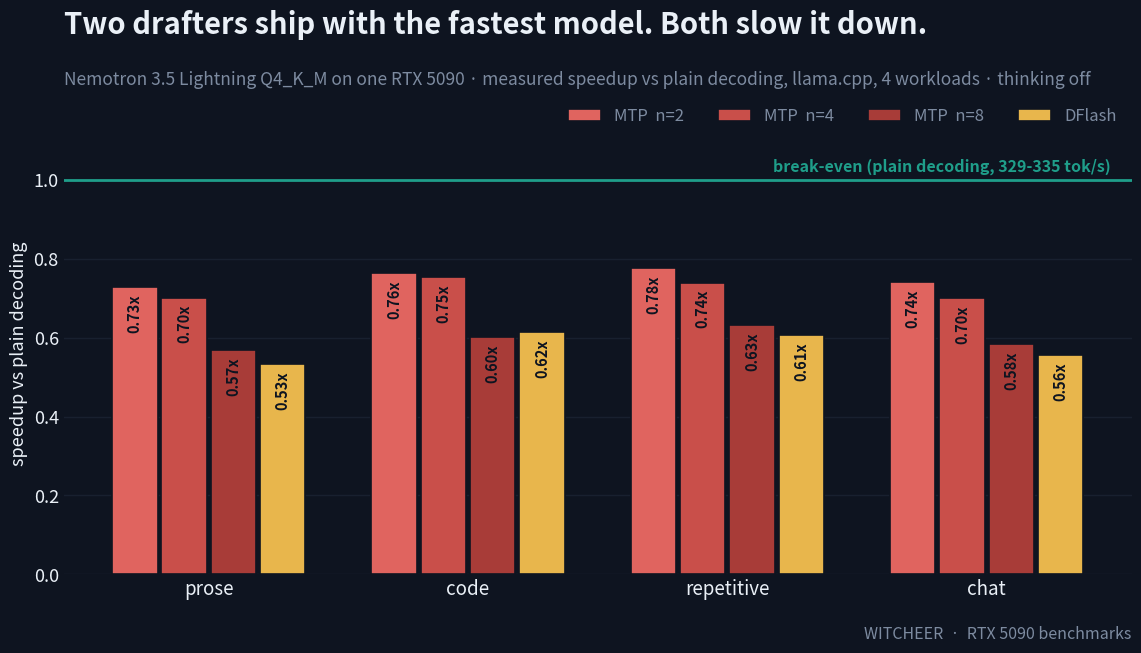

Recreate this plot in Python. (Note: this script raises an exception after producing the figure.)
#!/usr/bin/env python3
"""Nemotron 3.5 Lightning spec-decode leg: every drafter config slows the model down.

Grouped bars of measured speedup ratio vs plain decoding (chat-server conditions, four
workloads, 8 prompts x 256 tok each, temperature 0) for NVIDIA's two shipped drafters on
one RTX 5090 via llama.cpp b10371 (dflash support merged 2026-08-11, PR #26905).

The 1.0 line is break-even. Every bar sits under it -- the chart IS the finding.
Data: capsule ~/nl-spec-results.json (base 328.6-335.4 tok/s; ratios below).
House palette shared with chart_quadrant.py / chart_ranked_field.py.
"""
import matplotlib
matplotlib.use("Agg")
import matplotlib.pyplot as plt
import numpy as np

BG   = "#0e1420"; TEXT = "#eaf0f7"; MUTE = "#7d8ba0"; GRID = "#20293a"
BREAK = "#1f9e8a"   # break-even line, teal

TITLE    = "Two drafters ship with the fastest model. Both slow it down."
SUBTITLE = "Nemotron 3.5 Lightning Q4_K_M on one RTX 5090 · measured speedup vs plain decoding, llama.cpp, 4 workloads · thinking off"
OUT      = "/opt/data/mercury-cards/nemotron-lightning/spec-decode-negative.png"

WORKLOADS = ["prose", "code", "repetitive", "chat"]
BASE = {"prose": 328.61, "code": 335.44, "repetitive": 335.12, "chat": 335.32}
LEGS = [  # (label, colour, {workload: tok/s})
    ("MTP  n=2",  "#e0645f", {"prose": 239.00, "code": 256.04, "repetitive": 260.11, "chat": 248.69}),
    ("MTP  n=4",  "#c94f4a", {"prose": 230.55, "code": 252.93, "repetitive": 247.82, "chat": 235.08}),
    ("MTP  n=8",  "#a83c38", {"prose": 186.89, "code": 201.91, "repetitive": 211.89, "chat": 195.42}),
    ("DFlash",    "#e8b64c", {"prose": 175.45, "code": 206.33, "repetitive": 203.30, "chat": 186.45}),
]

def render():
    fig, ax = plt.subplots(figsize=(12, 6.8), dpi=110)
    fig.patch.set_facecolor(BG); ax.set_facecolor(BG)
    fig.subplots_adjust(left=0.075, right=0.965, top=0.78, bottom=0.13)
    for s in ax.spines.values(): s.set_visible(False)
    ax.tick_params(length=0, labelsize=13, colors=TEXT)
    ax.grid(color=GRID, linewidth=1, alpha=0.6, axis="y"); ax.set_axisbelow(True)

    n_legs = len(LEGS)
    width = 0.19
    x = np.arange(len(WORKLOADS))
    for i, (label, colour, vals) in enumerate(LEGS):
        ratios = [vals[w] / BASE[w] for w in WORKLOADS]
        pos = x + (i - (n_legs - 1) / 2) * width
        bars = ax.bar(pos, ratios, width * 0.92, color=colour, zorder=3,
                      edgecolor=BG, linewidth=1.2, label=label)
        for p, r in zip(pos, ratios):
            ax.text(p, r - 0.018, f"{r:.2f}x", ha="center", va="top",
                    color=BG, fontsize=10.5, fontweight="bold", zorder=4, rotation=90)

    ax.axhline(1.0, color=BREAK, linewidth=2, zorder=2)
    ax.text(len(WORKLOADS) - 0.52, 1.012, "break-even (plain decoding, 329-335 tok/s)",
            color=BREAK, fontsize=11.5, fontweight="bold", ha="right", va="bottom")

    ax.set_xticks(x)
    ax.set_xticklabels(WORKLOADS, fontsize=13.5)
    ax.set_ylim(0, 1.12)
    ax.set_ylabel("speedup vs plain decoding", fontsize=13, color=TEXT)

    leg = ax.legend(loc="upper right", frameon=False, fontsize=12, ncols=4,
                    bbox_to_anchor=(1.0, 1.09))
    for t in leg.get_texts(): t.set_color(MUTE)

    fig.text(0.075, 0.925, TITLE, fontsize=21, fontweight="bold", color=TEXT)
    fig.text(0.075, 0.85, SUBTITLE, fontsize=12.5, color=MUTE)
    fig.text(0.965, 0.035, "WITCHEER  ·  RTX 5090 benchmarks", fontsize=11.5, color=MUTE, ha="right")

    fig.savefig(OUT, facecolor=BG)
    print("wrote", OUT)

if __name__ == "__main__":
    render()
